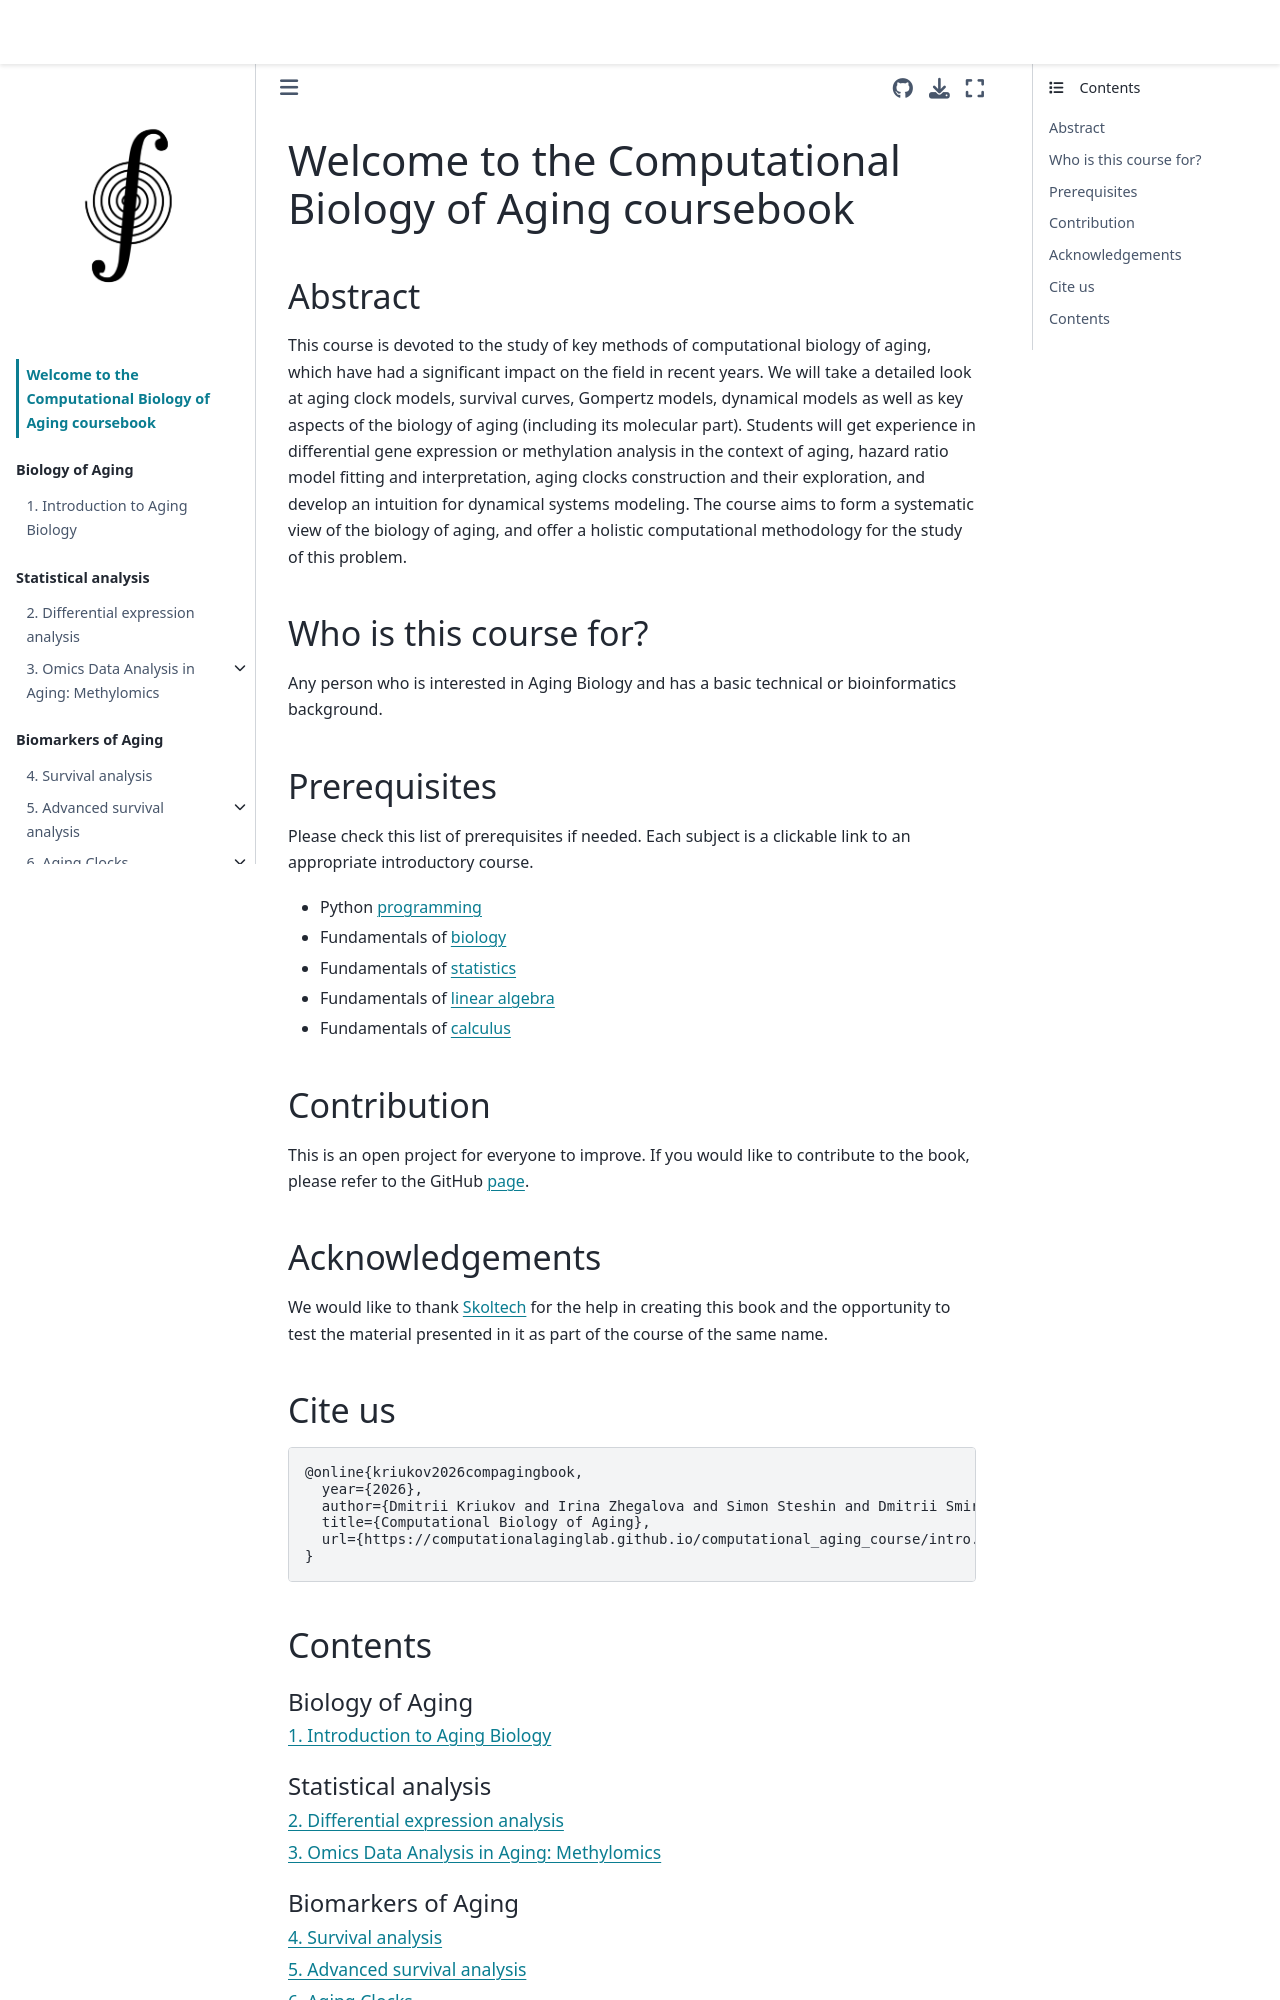

repository: ComputationalAgingLab/computational_aging_course · page: intro.html · generator: jekyll

# Welcome to the Computational Biology of Aging coursebook

## Abstract

This course is devoted to the study of key methods of computational biology of aging, which have had a significant impact on the field in recent years. We will take a detailed look at aging clock models, survival curves, Gompertz models, dynamical models as well as key aspects of the biology of aging (including its molecular part). Students will get experience in differential gene expression or methylation analysis in the context of aging, hazard ratio model fitting and interpretation, aging clocks construction and their exploration, and develop an intuition for dynamical systems modeling. The course aims to form a systematic view of the biology of aging, and offer a holistic computational methodology for the study of this problem.

## Who is this course for?

Any person who is interested in Aging Biology and has a basic technical or bioinformatics background.

## Prerequisites

Please check this list of prerequisites if needed. Each subject is a clickable link to an appropriate introductory course. 

* Python [programming](https://www.edx.org/course/cs50s-introduction-to-programming-with-python?index=product&queryID=dfb8fc1640084acfa13867e336ac5332&position=1)
* Fundamentals of [biology](https://www.edx.org/course/introduction-to-biology-the-secret-of-life-3)
* Fundamentals of [statistics](https://www.edx.org/course/probability-and-statistics-in-data-science-using-p?index=product&queryID=fd2ddd2e17ab1b0ce5d2187069b62cc0&position=1)
* Fundamentals of [linear algebra](https://nla.skoltech.ru/)
* Fundamentals of [calculus](https://www.edx.org/course/calculus-1a-differentiation?index=product&queryID=40288109e953ccd5f708fbf6bb298e9b&position=1)
